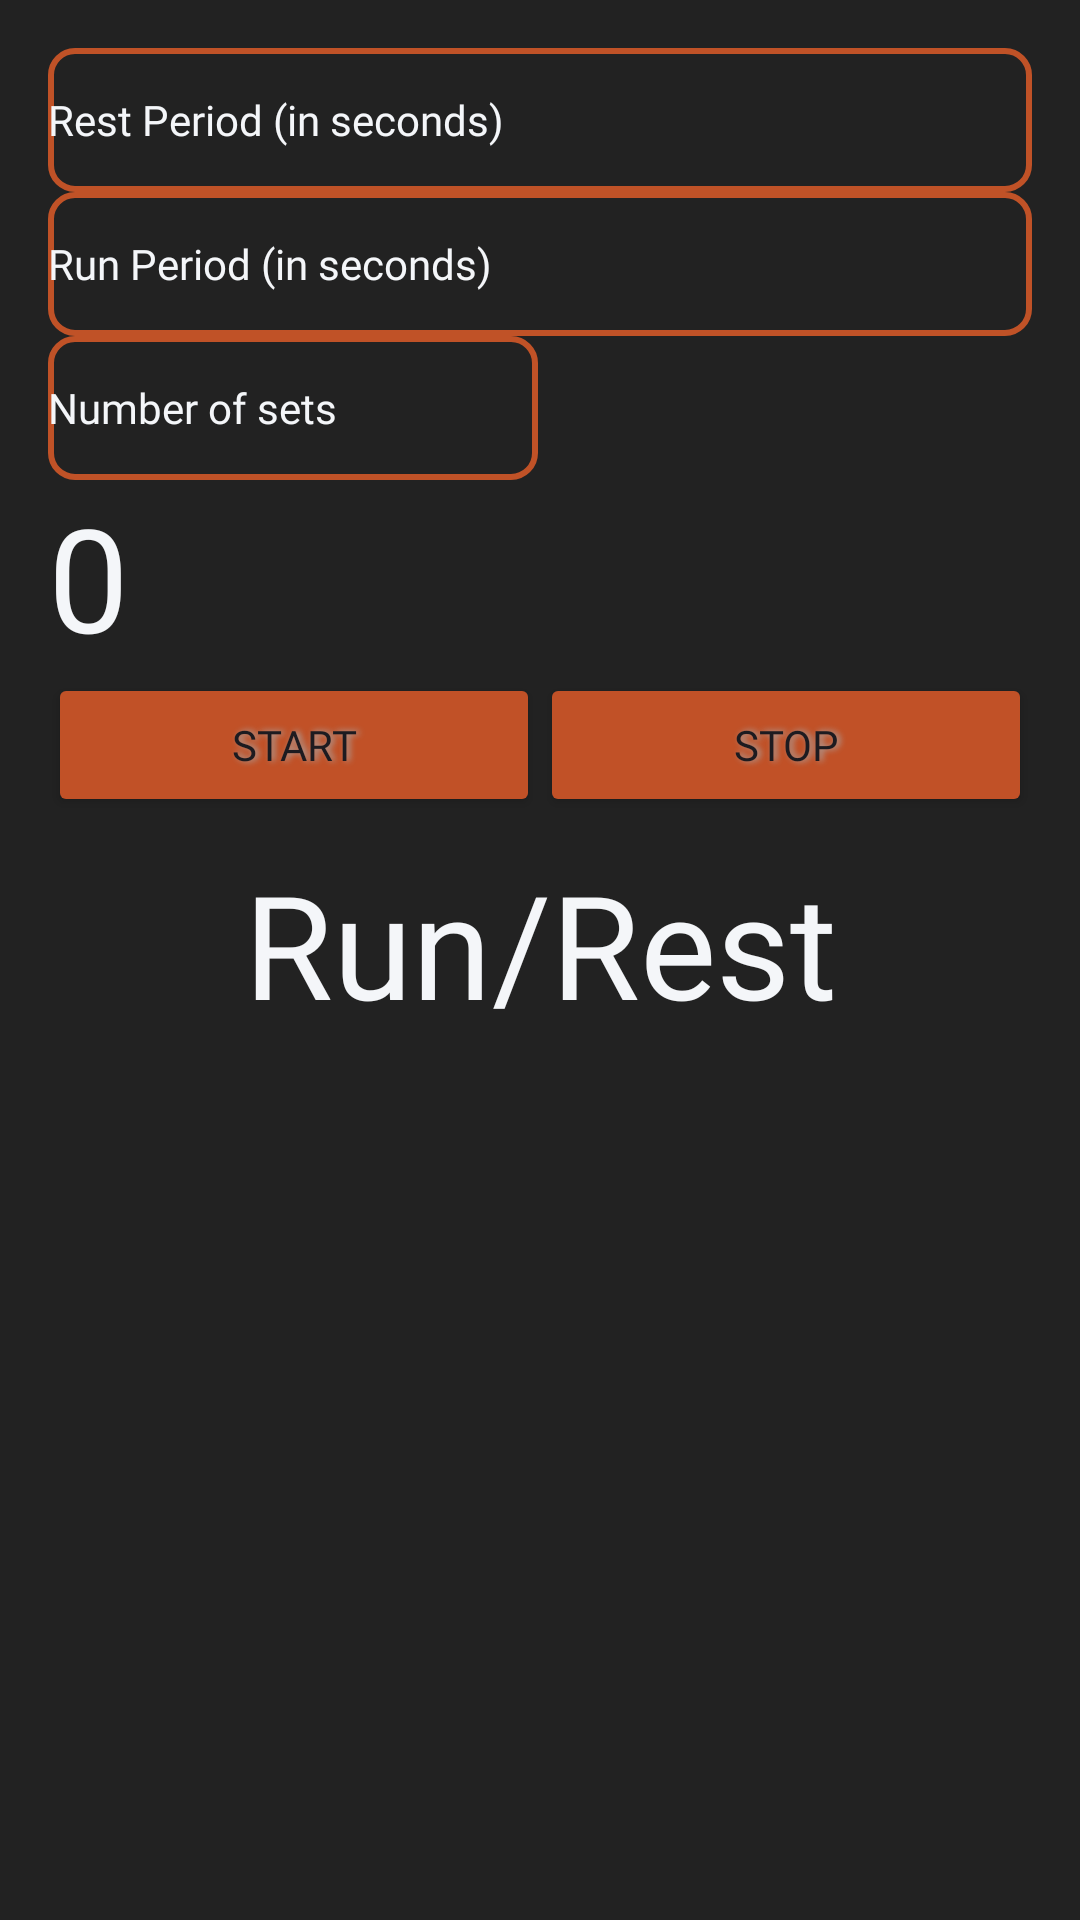

The Android layout XML behind this screen, and the referenced resources:
<!-- AndroidManifest.xml: application theme Theme.CFPApp -->
<!-- res/layout/activity_run_timer.xml -->
<?xml version="1.0" encoding="utf-8"?>
<LinearLayout xmlns:android="http://schemas.android.com/apk/res/android"
    xmlns:app="http://schemas.android.com/apk/res-auto"
    xmlns:tools="http://schemas.android.com/tools"
    android:layout_width="match_parent"
    android:layout_height="match_parent"
    android:background="#222222"
    android:orientation="vertical"
    android:padding="16dp"
    tools:context=".RunTimerActivity">

    <EditText
        android:id="@+id/restEditText"
        android:layout_width="match_parent"
        android:layout_height="wrap_content"
        android:background="@drawable/edittext_outline"
        android:backgroundTint="#C05227"
        android:ems="10"
        android:fontFamily="@font/doppio_one"
        android:minHeight="48dp"
        android:outlineProvider="none"
        android:textColor="#F4F6F9"
        android:textSize="14sp"
        android:hint="Rest Period (in seconds)"
        android:textColorHint="#F4F6F9"
        android:inputType="number" />

    <EditText
        android:id="@+id/runEditText"
        android:layout_width="match_parent"
        android:layout_height="wrap_content"
        android:background="@drawable/edittext_outline"
        android:backgroundTint="#C05227"
        android:ems="10"
        android:fontFamily="@font/doppio_one"
        android:hint="Run Period (in seconds)"
        android:inputType="number"
        android:minHeight="48dp"
        android:outlineProvider="none"
        android:textColor="#F4F6F9"
        android:textColorHint="#F4F6F9"
        android:textSize="14sp" />

    <EditText
        android:id="@+id/runEditText2"
        android:layout_width="wrap_content"
        android:layout_height="wrap_content"
        android:background="@drawable/edittext_outline"
        android:backgroundTint="#C05227"
        android:ems="10"
        android:fontFamily="@font/doppio_one"
        android:hint="Number of sets"
        android:inputType="number"
        android:minHeight="48dp"
        android:outlineProvider="none"
        android:textColor="#F4F6F9"
        android:textColorHint="#F4F6F9"
        android:textSize="14sp" />

    <TextView
        android:id="@+id/countdownTextView"
        android:layout_width="wrap_content"
        android:layout_height="wrap_content"
        android:gravity="center"
        android:text="0"
        android:textColor="#F4F6F9"
        android:textSize="48sp" />

    <LinearLayout
        android:layout_width="match_parent"
        android:layout_height="58dp"
        android:orientation="horizontal">

        <Button
            android:id="@+id/btnStart"
            android:layout_width="0dp"
            android:layout_height="wrap_content"
            android:layout_weight="1"
            android:backgroundTint="#C15127"
            android:fontFamily="@font/doppio_one"
            android:shadowColor="#A8A8A8"
            android:shadowDx="3"
            android:shadowDy="0"
            android:shadowRadius="5"
            android:text="Start"
            app:layout_constraintBottom_toBottomOf="parent"
            app:layout_constraintEnd_toStartOf="@+id/button"
            app:layout_constraintStart_toStartOf="parent"
            app:layout_constraintTop_toTopOf="parent"
            app:layout_constraintVertical_bias="0.815" />

        <Button
            android:id="@+id/button"
            android:layout_width="0dp"
            android:layout_height="wrap_content"
            android:layout_weight="1"
            android:backgroundTint="#C15127"
            android:fontFamily="@font/doppio_one"
            android:shadowColor="#A8A8A8"
            android:shadowDx="3"
            android:shadowDy="0"
            android:shadowRadius="5"
            android:text="Stop"
            app:layout_constraintBottom_toBottomOf="parent"
            app:layout_constraintEnd_toEndOf="parent"
            app:layout_constraintStart_toEndOf="@+id/btnStart"
            app:layout_constraintTop_toTopOf="parent"
            app:layout_constraintVertical_bias="0.815"/>

    </LinearLayout>



    <TextView
        android:id="@+id/runrest"
        android:layout_width="match_parent"
        android:layout_height="wrap_content"
        android:background="#00F4F6F9"
        android:backgroundTint="#F4F6F9"
        android:fontFamily="@font/doppio_one"
        android:text="Run/Rest"
        android:textAlignment="center"
        android:textColor="#F4F6F9"
        android:textSize="48sp" />

</LinearLayout>
<!-- resources referenced by this layout -->
<resources>
  <!-- drawable edittext_outline (drawable) -->
  <shape xmlns:android="http://schemas.android.com/apk/res/android">
      <solid android:color="@android:color/transparent" />
      <stroke
          android:width="2dp"
          android:color="#FF0000" /> 
      <corners android:radius="8dp" /> 
  </shape>
  <style name="Theme.CFPApp" parent="Base.Theme.CFPApp" />
  <style name="Base.Theme.CFPApp" parent="Theme.Material3.DayNight.NoActionBar">
          
          
      </style>
</resources>
